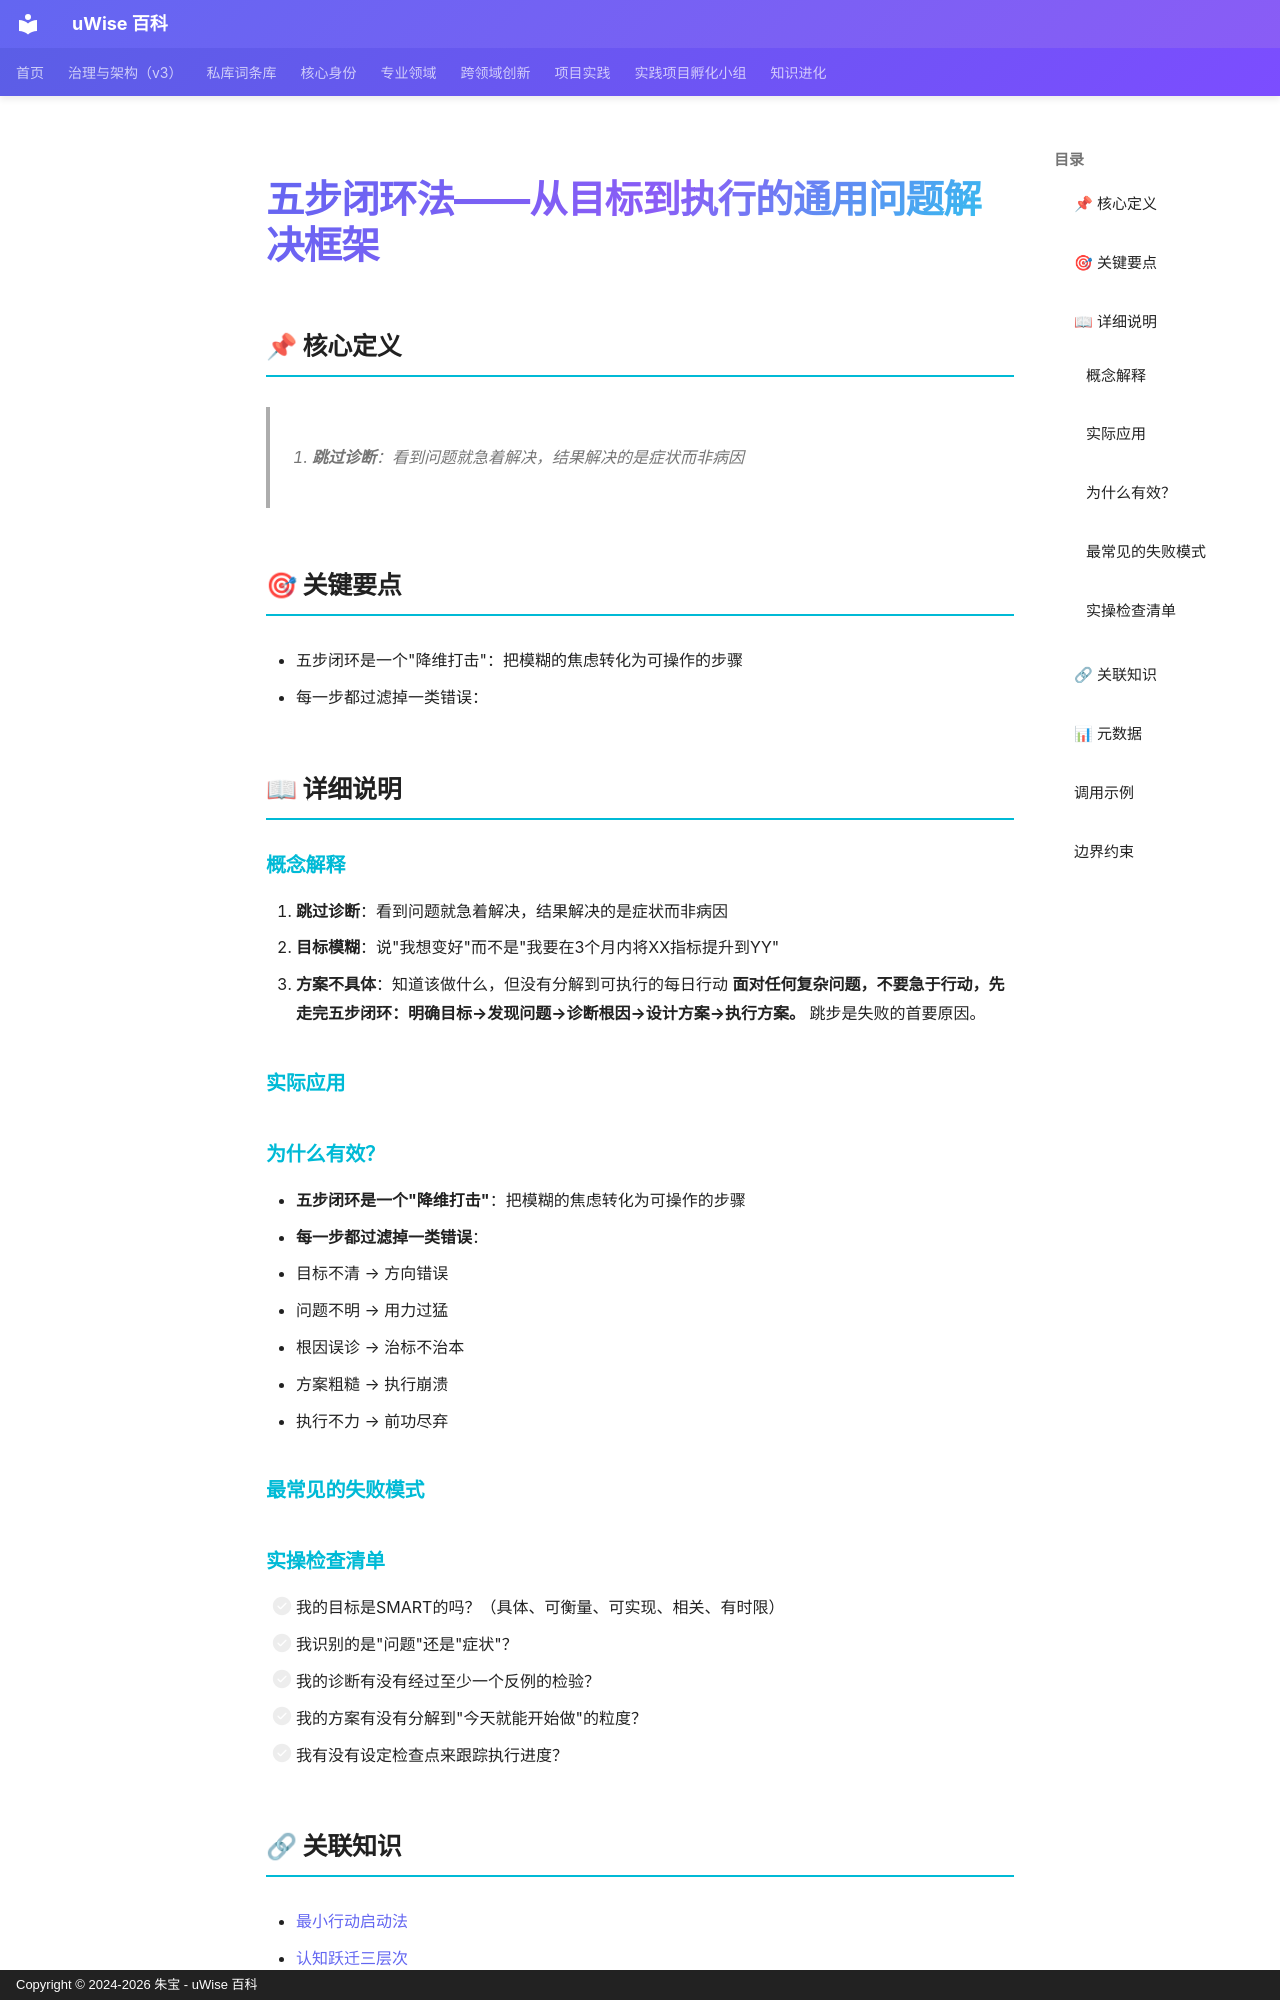

repository: zhubao315/uWise · page: vault-encyclopedia/md-2249fa2c/index.html · generator: mkdocs · copyright: Copyright © 2024-2026 朱宝 - uWise 百科

---
title: "五步闭环法——从目标到执行的通用问题解决框架"
description: "1. 跳过诊断：看到问题就急着解决，结果解决的是症状而非病因"
---

# 五步闭环法——从目标到执行的通用问题解决框架

## 📌 核心定义

> 1. **跳过诊断**：看到问题就急着解决，结果解决的是症状而非病因

## 🎯 关键要点

- 五步闭环是一个"降维打击"：把模糊的焦虑转化为可操作的步骤
- 每一步都过滤掉一类错误：

## 📖 详细说明

### 概念解释
1. **跳过诊断**：看到问题就急着解决，结果解决的是症状而非病因
2. **目标模糊**：说"我想变好"而不是"我要在3个月内将XX指标提升到YY"
3. **方案不具体**：知道该做什么，但没有分解到可执行的每日行动
**面对任何复杂问题，不要急于行动，先走完五步闭环：明确目标→发现问题→诊断根因→设计方案→执行方案。** 跳步是失败的首要原因。


### 实际应用

### 为什么有效？
- **五步闭环是一个"降维打击"**：把模糊的焦虑转化为可操作的步骤
- **每一步都过滤掉一类错误**：
  - 目标不清 → 方向错误
  - 问题不明 → 用力过猛
  - 根因误诊 → 治标不治本
  - 方案粗糙 → 执行崩溃
  - 执行不力 → 前功尽弃

### 最常见的失败模式

### 实操检查清单
- [ ] 我的目标是SMART的吗？（具体、可衡量、可实现、相关、有时限）
- [ ] 我识别的是"问题"还是"症状"？
- [ ] 我的诊断有没有经过至少一个反例的检验？
- [ ] 我的方案有没有分解到"今天就能开始做"的粒度？
- [ ] 我有没有设定检查点来跟踪执行进度？

## 🔗 关联知识

- [最小行动启动法](../entry-8898ed36/)
- [认知跃迁三层次](../entry-b36bed0e/)
- <span class="uw-unresolved" data-target="决策偏差快筛法——用10条检查清单给思维做体检" title="未解析的双链目标：决策偏差快筛法——用10条检查清单给思维做体检">决策偏差快筛法——用10条检查清单给思维做体检</span>
